Dataset: dataset (GitHub, ananya-byte/AlzheimerDataset). Classes: mild dementia, moderate dementia, non-demented, very mild dementia.

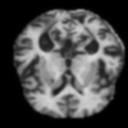
Label: mild dementia

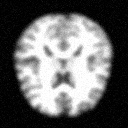
Label: non-demented

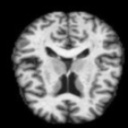
Label: very mild dementia

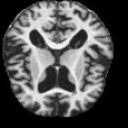
Label: moderate dementia

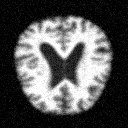
Label: mild dementia

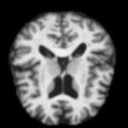
Label: non-demented
